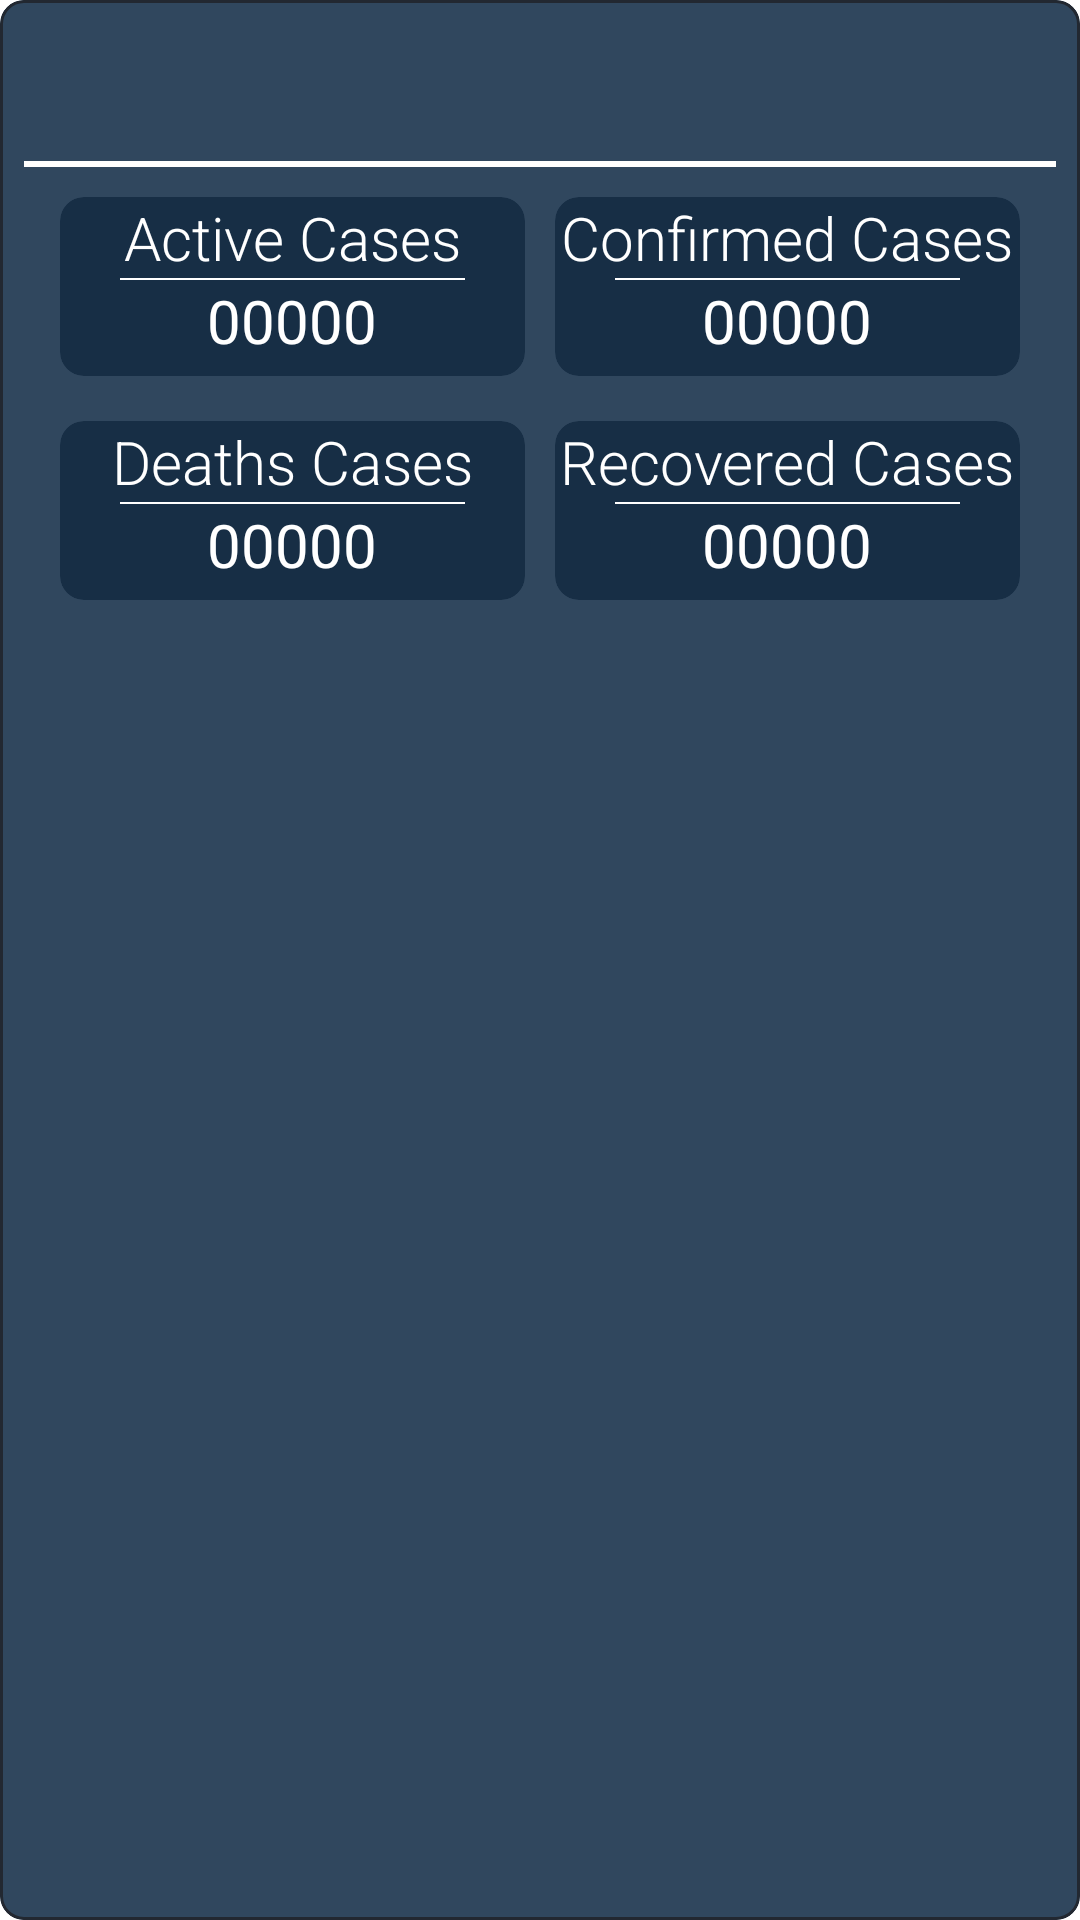

Here is an Android app screen rendered from its layout file. Give the layout XML and the strings, colors and styles it references.
<!-- AndroidManifest.xml: application theme AppTheme -->
<!-- res/layout/cardview_fragment_state.xml -->
<?xml version="1.0" encoding="utf-8"?>
<com.google.android.material.card.MaterialCardView
    android:layout_width="match_parent"
    android:layout_height="wrap_content"
    xmlns:app="http://schemas.android.com/apk/res-auto"
    android:layout_margin="10sp"
    app:cardCornerRadius="8dp"
    app:cardElevation="0dp"
    app:strokeWidth="1dp"
    app:strokeColor="#222831"
    app:cardBackgroundColor="#30475e"
    xmlns:android="http://schemas.android.com/apk/res/android">

    <LinearLayout
        android:layout_width="match_parent"
        android:layout_height="wrap_content"
        android:orientation="vertical"
        android:id="@+id/state_container">

        <com.google.android.material.textview.MaterialTextView
            android:id="@+id/countryName"
            android:layout_width="wrap_content"
            android:layout_height="wrap_content"
            android:textColor="#ffffff"
            android:textSize="25sp"
            android:layout_marginTop="15sp"
            app:fontFamily="sans-serif-light"
            android:layout_marginBottom="5sp"
            android:layout_gravity="center_horizontal"/>


        <View
            android:layout_width="match_parent"
            android:layout_height="2sp"
            android:layout_marginLeft="8sp"
            android:layout_marginRight="8sp"
            android:background="#ffffff"
            android:layout_gravity="center"/>
        <LinearLayout
            android:layout_width="wrap_content"
            android:layout_height="wrap_content"
            android:orientation="horizontal"
            android:weightSum="2"
            android:layout_marginStart="15sp"
            android:layout_marginEnd="15sp"
            android:layout_marginTop="5sp">
            <com.google.android.material.card.MaterialCardView
                android:layout_width="wrap_content"
                android:layout_height="wrap_content"
                app:cardCornerRadius="8dp"
                app:cardBackgroundColor="#172E45"
                app:cardElevation="0dp"
                android:layout_weight="1"
                android:layout_margin="5sp">
                <RelativeLayout
                    android:layout_height="wrap_content"
                    android:layout_width="wrap_content"
                    android:fitsSystemWindows="true">
                    <com.google.android.material.textview.MaterialTextView
                        android:id="@+id/state_active_txt"
                        android:layout_centerHorizontal="true"
                        android:layout_width="wrap_content"
                        android:layout_height="wrap_content"
                        android:text="Active Cases"
                        android:fontFamily="sans-serif-light"
                        android:textColor="#ffffff"
                        android:textSize="20sp"/>
                    <View
                        android:id="@+id/view_state_active"
                        android:layout_width="match_parent"
                        android:layout_height="0.5dp"
                        android:background="#ffffff"
                        android:layout_marginRight="20sp"
                        android:layout_marginLeft="20sp"
                        android:layout_gravity="center_vertical"
                        android:layout_below="@id/state_active_txt"/>

                    <com.google.android.material.textview.MaterialTextView
                        android:layout_width="wrap_content"
                        android:layout_height="wrap_content"
                        android:id="@+id/sactive"
                        android:text="00000"
                        android:textColor="#ffffff"
                        android:layout_gravity="center"
                        android:textSize="20sp"
                        android:layout_below="@id/view_state_active"
                        android:layout_centerHorizontal="true"
                        android:layout_marginBottom="5sp"/>

                </RelativeLayout>
            </com.google.android.material.card.MaterialCardView>

            <com.google.android.material.card.MaterialCardView
                android:layout_width="wrap_content"
                android:layout_height="wrap_content"
                app:cardCornerRadius="8dp"
                app:cardBackgroundColor="#172E45"
                app:cardElevation="0dp"
                android:layout_weight="1"
                android:layout_margin="5sp">
                <RelativeLayout
                    android:layout_height="wrap_content"
                    android:layout_width="wrap_content"
                    android:fitsSystemWindows="true">
                    <com.google.android.material.textview.MaterialTextView
                        android:id="@+id/state_confirmed_txt"
                        android:layout_centerHorizontal="true"
                        android:layout_width="wrap_content"
                        android:layout_height="wrap_content"
                        android:text="Confirmed Cases"
                        android:fontFamily="sans-serif-light"
                        android:textColor="#ffffff"
                        android:textSize="20sp"/>
                    <View
                        android:id="@+id/view_state_confirmed"
                        android:layout_width="match_parent"
                        android:layout_height="0.5dp"
                        android:background="#ffffff"
                        android:layout_marginRight="20sp"
                        android:layout_marginLeft="20sp"
                        android:layout_gravity="center_vertical"
                        android:layout_below="@id/state_confirmed_txt"/>

                    <com.google.android.material.textview.MaterialTextView
                        android:layout_width="wrap_content"
                        android:layout_height="wrap_content"
                        android:id="@+id/sconfirmed"
                        android:text="00000"
                        android:textColor="#ffffff"
                        android:layout_gravity="center"
                        android:textSize="20sp"
                        android:layout_below="@id/view_state_confirmed"
                        android:layout_centerHorizontal="true"
                        android:layout_marginBottom="5sp"/>

                </RelativeLayout>
            </com.google.android.material.card.MaterialCardView>

        </LinearLayout>
        <LinearLayout
            android:layout_width="wrap_content"
            android:layout_height="wrap_content"
            android:orientation="horizontal"
            android:weightSum="2"
            android:layout_marginStart="15sp"
            android:layout_marginEnd="15sp"
            android:layout_marginTop="5sp"
            android:layout_marginBottom="15sp">
            <com.google.android.material.card.MaterialCardView
                android:layout_width="wrap_content"
                android:layout_height="wrap_content"
                app:cardCornerRadius="8dp"
                app:cardBackgroundColor="#172E45"
                app:cardElevation="0dp"
                android:layout_weight="1"
                android:layout_margin="5sp">
                <RelativeLayout
                    android:layout_height="wrap_content"
                    android:layout_width="wrap_content"
                    android:fitsSystemWindows="true">
                    <com.google.android.material.textview.MaterialTextView
                        android:id="@+id/state_deaths_txt"
                        android:layout_centerHorizontal="true"
                        android:layout_width="wrap_content"
                        android:layout_height="wrap_content"
                        android:text="Deaths Cases"
                        android:fontFamily="sans-serif-light"
                        android:textColor="#ffffff"
                        android:textSize="20sp"/>
                    <View
                        android:id="@+id/view_statedeaths"
                        android:layout_width="match_parent"
                        android:layout_height="0.5dp"
                        android:background="#ffffff"
                        android:layout_marginRight="20sp"
                        android:layout_marginLeft="20sp"
                        android:layout_gravity="center_vertical"
                        android:layout_below="@id/state_deaths_txt"/>

                    <com.google.android.material.textview.MaterialTextView
                        android:layout_width="wrap_content"
                        android:layout_height="wrap_content"
                        android:id="@+id/sdeaths"
                        android:text="00000"
                        android:textColor="#ffffff"
                        android:layout_gravity="center"
                        android:textSize="20sp"
                        android:layout_below="@id/view_statedeaths"
                        android:layout_centerHorizontal="true"
                        android:layout_marginBottom="5sp"/>

                </RelativeLayout>
            </com.google.android.material.card.MaterialCardView>

            <com.google.android.material.card.MaterialCardView
                android:layout_width="wrap_content"
                android:layout_height="wrap_content"
                app:cardCornerRadius="8dp"
                app:cardBackgroundColor="#172E45"
                app:cardElevation="0dp"
                android:layout_weight="1"
                android:layout_margin="5sp">
                <RelativeLayout
                    android:layout_height="wrap_content"
                    android:layout_width="wrap_content"
                    android:fitsSystemWindows="true">
                    <com.google.android.material.textview.MaterialTextView
                        android:id="@+id/state_recovered_txt"
                        android:layout_centerHorizontal="true"
                        android:layout_width="wrap_content"
                        android:layout_height="wrap_content"
                        android:text="Recovered Cases"
                        android:fontFamily="sans-serif-light"
                        android:textColor="#ffffff"
                        android:textSize="20sp"/>
                    <View
                        android:id="@+id/view_staterecovered"
                        android:layout_width="match_parent"
                        android:layout_height="0.5dp"
                        android:background="#ffffff"
                        android:layout_marginRight="20sp"
                        android:layout_marginLeft="20sp"
                        android:layout_gravity="center_vertical"
                        android:layout_below="@id/state_recovered_txt"/>

                    <com.google.android.material.textview.MaterialTextView
                        android:layout_width="wrap_content"
                        android:layout_height="wrap_content"
                        android:id="@+id/srecovered"
                        android:text="00000"
                        android:textColor="#ffffff"
                        android:layout_gravity="center"
                        android:textSize="20sp"
                        android:layout_below="@id/view_staterecovered"
                        android:layout_centerHorizontal="true"
                        android:layout_marginBottom="5sp"/>

                </RelativeLayout>
            </com.google.android.material.card.MaterialCardView>

        </LinearLayout>


    </LinearLayout>






</com.google.android.material.card.MaterialCardView>
<!-- resources referenced by this layout -->
<resources>
  <style name="AppTheme" parent="Theme.MaterialComponents.DayNight.NoActionBar">
          
          <item name="colorPrimary">@color/colorPrimary</item>
          <item name="colorPrimaryDark">@color/colorPrimaryDark</item>
          <item name="colorAccent">@color/colorAccent</item>
          <item name="backgroundColor">#30475e</item>
      </style>
  <color name="colorPrimary">#6200EE</color>
  <color name="colorPrimaryDark">#222831</color>
  <color name="colorAccent">#03DAC5</color>
</resources>
